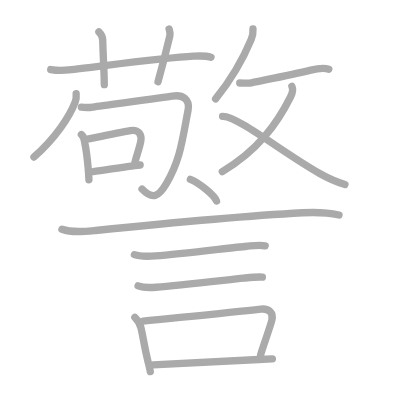
t = 0.00 s
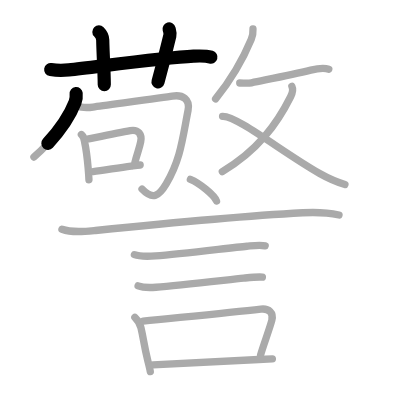
t = 3.75 s
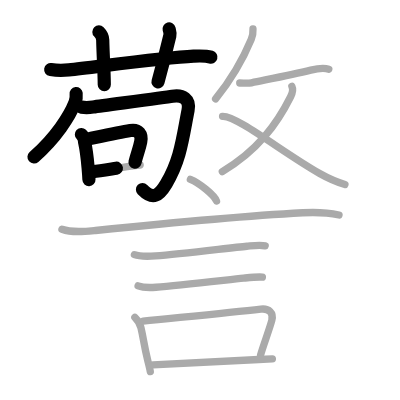
t = 7.50 s
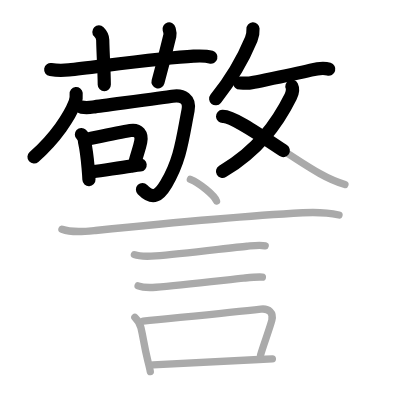
t = 11.50 s
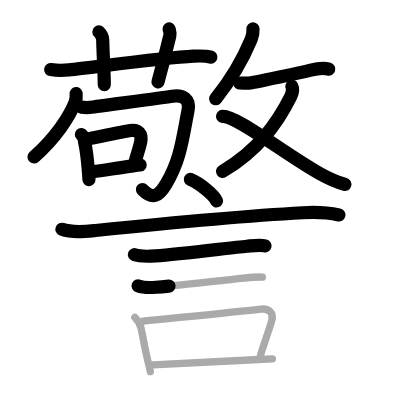
t = 15.25 s
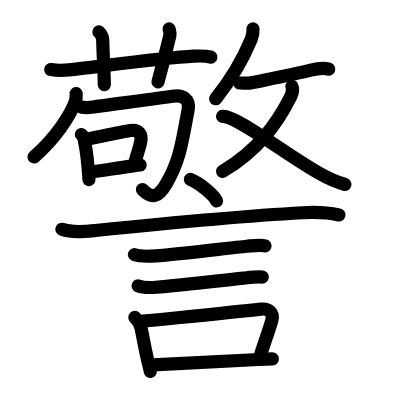
t = 19.00 s

The animated SVG that drew these frames (rendered in a browser with its animation timeline set to each time). Animation: 19 SMIL elements (animate=19); one cycle of 19.00 s.

<?xml version="1.0" standalone="no"?>
<!DOCTYPE svg PUBLIC "-//W3C//DTD SVG 1.1//EN"   "http://www.w3.org/Graphics/SVG/1.1/DTD/svg11.dtd">
<svg width="400px" height="400px"  version="1.1" xmlns="http://www.w3.org/2000/svg">
  <defs>
    <marker id="Triangle" viewBox="0 0 10 10" refX="0" refY="5" markerUnits="strokeWidth" markerWidth="3" style="stroke-opacity:0%;fill:#aaaaaa;" markerHeight="2" orient="auto">
      <path d="M 0 0 L 10 5 L 0 10 z" />
    </marker>
    
    <marker id="Arrow" viewBox="0 0 10 10" refX="5" refY="5" markerUnits="strokeWidth" markerWidth="1.8" style="stroke-opacity:0%;fill:#770000;" markerHeight="2" orient="auto">
      <path d="M 0 4 L 6 4 L 4 1 L 10 5 L 4 9 L 6 6 L 0 6 z" />
        <circle cx="5" cy="5" r="5" />
      </marker>
    
    <marker id="TriangleRed" viewBox="0 0 10 10" refX="0" refY="5" markerUnits="strokeWidth" markerWidth="3" style="stroke-opacity:0%;fill:#CC0000;" markerHeight="2" orient="auto">
      <path d="M 0 0 L 10 5 L 0 10 z" />
    </marker>
    
    <marker id="ArrowRed" viewBox="0 0 10 10" refX="5" refY="5" markerUnits="strokeWidth" markerWidth="1.8" style="stroke-opacity:0%;fill:#CC0000;" markerHeight="2" orient="auto">
      <path d="M 0 4 L 6 4 L 4 1 L 10 5 L 4 9 L 6 6 L 0 6 z" />
        <circle cx="5" cy="5" r="5" />
      </marker>
    
  </defs>
  
  <path style="fill:#ffffff; fill-opacity:100%; fill-rule:evenodd; stroke-width:0;" d="M 0 0 L 400px 0 L 400px 400px L 0 400px L 0 0" />

  <g transform="scale(3.6697247706422 3.6697247706422)">
<path style="fill:none; fill-opacity:0%; fill-rule:evenodd; stroke:#aaaaaa; stroke-opacity:100%; stroke-width: 1.5pt; stroke-linejoin:round; stroke-linecap:round;" d="M13.82 18.95c1.81 0.3 3.39 0.27 4.95 0.1c8.01-0.88 25.64-3.31 33.99-3.74c1.59-0.08 3.2-0.18 4.74 0.28"></path>
<path style="fill:none; fill-opacity:0%; fill-rule:evenodd; stroke:#aaaaaa; stroke-opacity:100%; stroke-width: 1.5pt; stroke-linejoin:round; stroke-linecap:round;" d="M26.95 8.7c0.61 0.61 1.02 1.55 1.04 2.16c0.13 5.26 0.38 7.64 0.43 12.22"></path>
<path style="fill:none; fill-opacity:0%; fill-rule:evenodd; stroke:#aaaaaa; stroke-opacity:100%; stroke-width: 1.5pt; stroke-linejoin:round; stroke-linecap:round;" d="M46.08 7.89c0.17 0.63 0.38 1.09 0.2 1.87c-1.08 4.53-2.05 8.28-3.22 12.54"></path>
<path style="fill:none; fill-opacity:0%; fill-rule:evenodd; stroke:#aaaaaa; stroke-opacity:100%; stroke-width: 1.5pt; stroke-linejoin:round; stroke-linecap:round;" d="M20.75 25.5c0.09 0.83 0 1.63-0.3 2.4c-1.45 3.73-5.2 9.6-11.2 14.88"></path>
<path style="fill:none; fill-opacity:0%; fill-rule:evenodd; stroke:#aaaaaa; stroke-opacity:100%; stroke-width: 1.5pt; stroke-linejoin:round; stroke-linecap:round;" d="M22.19 29.2c1.18 0.17 2.26 0.1 3.17-0.04c3.39-0.49 19.5-2.58 21.61-2.95c2.77-0.49 4.87 0.83 4.28 3.84C49.7 38 49.18 43.58 45.29 50.1c-1.93 3.23-3.61 4.54-6.59 1.42"></path>
<path style="fill:none; fill-opacity:0%; fill-rule:evenodd; stroke:#aaaaaa; stroke-opacity:100%; stroke-width: 1.5pt; stroke-linejoin:round; stroke-linecap:round;" d="M22.18 36.66c0.58 0.54 0.87 1.23 0.88 2.07c0.37 1.69 0.71 4.19 0.95 6.98c0.1 1.13 0.18 2.07 0.23 3.27"></path>
<path style="fill:none; fill-opacity:0%; fill-rule:evenodd; stroke:#aaaaaa; stroke-opacity:100%; stroke-width: 1.5pt; stroke-linejoin:round; stroke-linecap:round;" d="M24.16 37.85c3.89-0.81 8.43-1.78 11.35-2.27c2.25-0.38 3.24 1.05 2.83 3.07c-0.42 2.04-0.88 2.91-1.59 5.69"></path>
<path style="fill:none; fill-opacity:0%; fill-rule:evenodd; stroke:#aaaaaa; stroke-opacity:100%; stroke-width: 1.5pt; stroke-linejoin:round; stroke-linecap:round;" d="M25.37 46.76c2.53-0.25 6.42-0.99 10.35-1.5c0.87-0.11 1.7-0.22 2.47-0.3"></path>
<path style="fill:none; fill-opacity:0%; fill-rule:evenodd; stroke:#aaaaaa; stroke-opacity:100%; stroke-width: 1.5pt; stroke-linejoin:round; stroke-linecap:round;" d="M68.94 7.89c0.07 1.12-0.04 1.77-0.48 2.83c-1.71 4.12-4.71 10.03-9.71 16.22"></path>
<path style="fill:none; fill-opacity:0%; fill-rule:evenodd; stroke:#aaaaaa; stroke-opacity:100%; stroke-width: 1.5pt; stroke-linejoin:round; stroke-linecap:round;" d="M65.33 22.62c1.09 0 2.12 0.16 3.18-0.06c5.12-1.06 10.98-2.18 16.17-3.45c1.4-0.34 3.5-0.69 4.92-0.26"></path>
<path style="fill:none; fill-opacity:0%; fill-rule:evenodd; stroke:#aaaaaa; stroke-opacity:100%; stroke-width: 1.5pt; stroke-linejoin:round; stroke-linecap:round;" d="M79.54 23.53c0.29 0.59 0.15 1.83-0.35 2.83C75.5 33.75 70.25 41 60.58 46.75"></path>
<path style="fill:none; fill-opacity:0%; fill-rule:evenodd; stroke:#aaaaaa; stroke-opacity:100%; stroke-width: 1.5pt; stroke-linejoin:round; stroke-linecap:round;" d="M60.65 31.71c3.85-0.21 16.71 10.06 26.46 15.56c2.18 1.23 4.49 2.29 6.89 2.99"></path>
<path style="fill:none; fill-opacity:0%; fill-rule:evenodd; stroke:#aaaaaa; stroke-opacity:100%; stroke-width: 1.5pt; stroke-linejoin:round; stroke-linecap:round;" d="M51.88 48.88c2.51 1.04 6.5 4.26 7.12 5.88"></path>
<path style="fill:none; fill-opacity:0%; fill-rule:evenodd; stroke:#aaaaaa; stroke-opacity:100%; stroke-width: 1.5pt; stroke-linejoin:round; stroke-linecap:round;" d="M16.88 62.48c2.84 1.01 6.22 0.62 9.14 0.33c16.48-1.68 42.36-4.05 56.48-4.83c3.23-0.18 6.72-0.08 9.88 0.6"></path>
<path style="fill:none; fill-opacity:0%; fill-rule:evenodd; stroke:#aaaaaa; stroke-opacity:100%; stroke-width: 1.5pt; stroke-linejoin:round; stroke-linecap:round;" d="M36.63 69.4c1.46 0.56 4.19 0.44 5.75 0.34c7.03-0.47 20.36-2.23 24.88-2.64c1.6-0.15 3.62-0.47 5-0.1"></path>
<path style="fill:none; fill-opacity:0%; fill-rule:evenodd; stroke:#aaaaaa; stroke-opacity:100%; stroke-width: 1.5pt; stroke-linejoin:round; stroke-linecap:round;" d="M37.63 77.9c1.39 0.53 3.44 0.49 4.87 0.38c6.41-0.47 19.5-2.03 23.88-2.48c1.62-0.17 3.74-0.42 5.12-0.3"></path>
<path style="fill:none; fill-opacity:0%; fill-rule:evenodd; stroke:#aaaaaa; stroke-opacity:100%; stroke-width: 1.5pt; stroke-linejoin:round; stroke-linecap:round;" d="M36.75 86.5c0.75 0.75 1.39 1.66 1.67 2.86c0.7 3.02 0.83 4.64 1.77 8.57c0.28 1.16 0.6 2.31 0.77 3.32"></path>
<path style="fill:none; fill-opacity:0%; fill-rule:evenodd; stroke:#aaaaaa; stroke-opacity:100%; stroke-width: 1.5pt; stroke-linejoin:round; stroke-linecap:round;" d="M38.98 87.52c10.02-1.02 23.27-2.27 32.1-3.28c2.21-0.25 3.55 1.01 2.99 3.07c-0.73 2.65-2.19 6.44-3.06 9.41"></path>
<path style="fill:none; fill-opacity:0%; fill-rule:evenodd; stroke:#aaaaaa; stroke-opacity:100%; stroke-width: 1.5pt; stroke-linejoin:round; stroke-linecap:round;" d="M41.7 99.41c7.88-0.37 18.27-1 28.79-1.45c1.23-0.05 2.47-0.1 3.73-0.15"></path>

<path style="fill:none; fill-opacity:0%; fill-rule:evenodd; stroke:#000000; stroke-opacity:100%; stroke-width: 2.7pt; stroke-linejoin:round; stroke-linecap:round;" d="M13.82 18.95c1.81 0.3 3.39 0.27 4.95 0.1c8.01-0.88 25.64-3.31 33.99-3.74c1.59-0.08 3.2-0.18 4.74 0.28" pathLength="100" stroke-dashoffset="100" stroke-dasharray="100 105"><animate id="dashAnim1" attributeName="stroke-dashoffset" from="100" to="0" dur="1s" calcMode="linear" fill="freeze"/></path>
<path style="fill:none; fill-opacity:0%; fill-rule:evenodd; stroke:#000000; stroke-opacity:100%; stroke-width: 2.7pt; stroke-linejoin:round; stroke-linecap:round;" d="M26.95 8.7c0.61 0.61 1.02 1.55 1.04 2.16c0.13 5.26 0.38 7.64 0.43 12.22" pathLength="100" stroke-dashoffset="100" stroke-dasharray="100 105"><animate id="dashAnim2" attributeName="stroke-dashoffset" from="100" to="0" dur="1s" calcMode="linear" begin="dashAnim1.end" fill="freeze"/></path>
<path style="fill:none; fill-opacity:0%; fill-rule:evenodd; stroke:#000000; stroke-opacity:100%; stroke-width: 2.7pt; stroke-linejoin:round; stroke-linecap:round;" d="M46.08 7.89c0.17 0.63 0.38 1.09 0.2 1.87c-1.08 4.53-2.05 8.28-3.22 12.54" pathLength="100" stroke-dashoffset="100" stroke-dasharray="100 105"><animate id="dashAnim3" attributeName="stroke-dashoffset" from="100" to="0" dur="1s" calcMode="linear" begin="dashAnim2.end" fill="freeze"/></path>
<path style="fill:none; fill-opacity:0%; fill-rule:evenodd; stroke:#000000; stroke-opacity:100%; stroke-width: 2.7pt; stroke-linejoin:round; stroke-linecap:round;" d="M20.75 25.5c0.09 0.83 0 1.63-0.3 2.4c-1.45 3.73-5.2 9.6-11.2 14.88" pathLength="100" stroke-dashoffset="100" stroke-dasharray="100 105"><animate id="dashAnim4" attributeName="stroke-dashoffset" from="100" to="0" dur="1s" calcMode="linear" begin="dashAnim3.end" fill="freeze"/></path>
<path style="fill:none; fill-opacity:0%; fill-rule:evenodd; stroke:#000000; stroke-opacity:100%; stroke-width: 2.7pt; stroke-linejoin:round; stroke-linecap:round;" d="M22.19 29.2c1.18 0.17 2.26 0.1 3.17-0.04c3.39-0.49 19.5-2.58 21.61-2.95c2.77-0.49 4.87 0.83 4.28 3.84C49.7 38 49.18 43.58 45.29 50.1c-1.93 3.23-3.61 4.54-6.59 1.42" pathLength="100" stroke-dashoffset="100" stroke-dasharray="100 105"><animate id="dashAnim5" attributeName="stroke-dashoffset" from="100" to="0" dur="1s" calcMode="linear" begin="dashAnim4.end" fill="freeze"/></path>
<path style="fill:none; fill-opacity:0%; fill-rule:evenodd; stroke:#000000; stroke-opacity:100%; stroke-width: 2.7pt; stroke-linejoin:round; stroke-linecap:round;" d="M22.18 36.66c0.58 0.54 0.87 1.23 0.88 2.07c0.37 1.69 0.71 4.19 0.95 6.98c0.1 1.13 0.18 2.07 0.23 3.27" pathLength="100" stroke-dashoffset="100" stroke-dasharray="100 105"><animate id="dashAnim6" attributeName="stroke-dashoffset" from="100" to="0" dur="1s" calcMode="linear" begin="dashAnim5.end" fill="freeze"/></path>
<path style="fill:none; fill-opacity:0%; fill-rule:evenodd; stroke:#000000; stroke-opacity:100%; stroke-width: 2.7pt; stroke-linejoin:round; stroke-linecap:round;" d="M24.16 37.85c3.89-0.81 8.43-1.78 11.35-2.27c2.25-0.38 3.24 1.05 2.83 3.07c-0.42 2.04-0.88 2.91-1.59 5.69" pathLength="100" stroke-dashoffset="100" stroke-dasharray="100 105"><animate id="dashAnim7" attributeName="stroke-dashoffset" from="100" to="0" dur="1s" calcMode="linear" begin="dashAnim6.end" fill="freeze"/></path>
<path style="fill:none; fill-opacity:0%; fill-rule:evenodd; stroke:#000000; stroke-opacity:100%; stroke-width: 2.7pt; stroke-linejoin:round; stroke-linecap:round;" d="M25.37 46.76c2.53-0.25 6.42-0.99 10.35-1.5c0.87-0.11 1.7-0.22 2.47-0.3" pathLength="100" stroke-dashoffset="100" stroke-dasharray="100 105"><animate id="dashAnim8" attributeName="stroke-dashoffset" from="100" to="0" dur="1s" calcMode="linear" begin="dashAnim7.end" fill="freeze"/></path>
<path style="fill:none; fill-opacity:0%; fill-rule:evenodd; stroke:#000000; stroke-opacity:100%; stroke-width: 2.7pt; stroke-linejoin:round; stroke-linecap:round;" d="M68.94 7.89c0.07 1.12-0.04 1.77-0.48 2.83c-1.71 4.12-4.71 10.03-9.71 16.22" pathLength="100" stroke-dashoffset="100" stroke-dasharray="100 105"><animate id="dashAnim9" attributeName="stroke-dashoffset" from="100" to="0" dur="1s" calcMode="linear" begin="dashAnim8.end" fill="freeze"/></path>
<path style="fill:none; fill-opacity:0%; fill-rule:evenodd; stroke:#000000; stroke-opacity:100%; stroke-width: 2.7pt; stroke-linejoin:round; stroke-linecap:round;" d="M65.33 22.62c1.09 0 2.12 0.16 3.18-0.06c5.12-1.06 10.98-2.18 16.17-3.45c1.4-0.34 3.5-0.69 4.92-0.26" pathLength="100" stroke-dashoffset="100" stroke-dasharray="100 105"><animate id="dashAnim10" attributeName="stroke-dashoffset" from="100" to="0" dur="1s" calcMode="linear" begin="dashAnim9.end" fill="freeze"/></path>
<path style="fill:none; fill-opacity:0%; fill-rule:evenodd; stroke:#000000; stroke-opacity:100%; stroke-width: 2.7pt; stroke-linejoin:round; stroke-linecap:round;" d="M79.54 23.53c0.29 0.59 0.15 1.83-0.35 2.83C75.5 33.75 70.25 41 60.58 46.75" pathLength="100" stroke-dashoffset="100" stroke-dasharray="100 105"><animate id="dashAnim11" attributeName="stroke-dashoffset" from="100" to="0" dur="1s" calcMode="linear" begin="dashAnim10.end" fill="freeze"/></path>
<path style="fill:none; fill-opacity:0%; fill-rule:evenodd; stroke:#000000; stroke-opacity:100%; stroke-width: 2.7pt; stroke-linejoin:round; stroke-linecap:round;" d="M60.65 31.71c3.85-0.21 16.71 10.06 26.46 15.56c2.18 1.23 4.49 2.29 6.89 2.99" pathLength="100" stroke-dashoffset="100" stroke-dasharray="100 105"><animate id="dashAnim12" attributeName="stroke-dashoffset" from="100" to="0" dur="1s" calcMode="linear" begin="dashAnim11.end" fill="freeze"/></path>
<path style="fill:none; fill-opacity:0%; fill-rule:evenodd; stroke:#000000; stroke-opacity:100%; stroke-width: 2.7pt; stroke-linejoin:round; stroke-linecap:round;" d="M51.88 48.88c2.51 1.04 6.5 4.26 7.12 5.88" pathLength="100" stroke-dashoffset="100" stroke-dasharray="100 105"><animate id="dashAnim13" attributeName="stroke-dashoffset" from="100" to="0" dur="1s" calcMode="linear" begin="dashAnim12.end" fill="freeze"/></path>
<path style="fill:none; fill-opacity:0%; fill-rule:evenodd; stroke:#000000; stroke-opacity:100%; stroke-width: 2.7pt; stroke-linejoin:round; stroke-linecap:round;" d="M16.88 62.48c2.84 1.01 6.22 0.62 9.14 0.33c16.48-1.68 42.36-4.05 56.48-4.83c3.23-0.18 6.72-0.08 9.88 0.6" pathLength="100" stroke-dashoffset="100" stroke-dasharray="100 105"><animate id="dashAnim14" attributeName="stroke-dashoffset" from="100" to="0" dur="1s" calcMode="linear" begin="dashAnim13.end" fill="freeze"/></path>
<path style="fill:none; fill-opacity:0%; fill-rule:evenodd; stroke:#000000; stroke-opacity:100%; stroke-width: 2.7pt; stroke-linejoin:round; stroke-linecap:round;" d="M36.63 69.4c1.46 0.56 4.19 0.44 5.75 0.34c7.03-0.47 20.36-2.23 24.88-2.64c1.6-0.15 3.62-0.47 5-0.1" pathLength="100" stroke-dashoffset="100" stroke-dasharray="100 105"><animate id="dashAnim15" attributeName="stroke-dashoffset" from="100" to="0" dur="1s" calcMode="linear" begin="dashAnim14.end" fill="freeze"/></path>
<path style="fill:none; fill-opacity:0%; fill-rule:evenodd; stroke:#000000; stroke-opacity:100%; stroke-width: 2.7pt; stroke-linejoin:round; stroke-linecap:round;" d="M37.63 77.9c1.39 0.53 3.44 0.49 4.87 0.38c6.41-0.47 19.5-2.03 23.88-2.48c1.62-0.17 3.74-0.42 5.12-0.3" pathLength="100" stroke-dashoffset="100" stroke-dasharray="100 105"><animate id="dashAnim16" attributeName="stroke-dashoffset" from="100" to="0" dur="1s" calcMode="linear" begin="dashAnim15.end" fill="freeze"/></path>
<path style="fill:none; fill-opacity:0%; fill-rule:evenodd; stroke:#000000; stroke-opacity:100%; stroke-width: 2.7pt; stroke-linejoin:round; stroke-linecap:round;" d="M36.75 86.5c0.75 0.75 1.39 1.66 1.67 2.86c0.7 3.02 0.83 4.64 1.77 8.57c0.28 1.16 0.6 2.31 0.77 3.32" pathLength="100" stroke-dashoffset="100" stroke-dasharray="100 105"><animate id="dashAnim17" attributeName="stroke-dashoffset" from="100" to="0" dur="1s" calcMode="linear" begin="dashAnim16.end" fill="freeze"/></path>
<path style="fill:none; fill-opacity:0%; fill-rule:evenodd; stroke:#000000; stroke-opacity:100%; stroke-width: 2.7pt; stroke-linejoin:round; stroke-linecap:round;" d="M38.98 87.52c10.02-1.02 23.27-2.27 32.1-3.28c2.21-0.25 3.55 1.01 2.99 3.07c-0.73 2.65-2.19 6.44-3.06 9.41" pathLength="100" stroke-dashoffset="100" stroke-dasharray="100 105"><animate id="dashAnim18" attributeName="stroke-dashoffset" from="100" to="0" dur="1s" calcMode="linear" begin="dashAnim17.end" fill="freeze"/></path>
<path style="fill:none; fill-opacity:0%; fill-rule:evenodd; stroke:#000000; stroke-opacity:100%; stroke-width: 2.7pt; stroke-linejoin:round; stroke-linecap:round;" d="M41.7 99.41c7.88-0.37 18.27-1 28.79-1.45c1.23-0.05 2.47-0.1 3.73-0.15" pathLength="100" stroke-dashoffset="100" stroke-dasharray="100 105"><animate id="dashAnim19" attributeName="stroke-dashoffset" from="100" to="0" dur="1s" calcMode="linear" begin="dashAnim18.end" fill="freeze"/></path>

</g>

</svg>  
          
